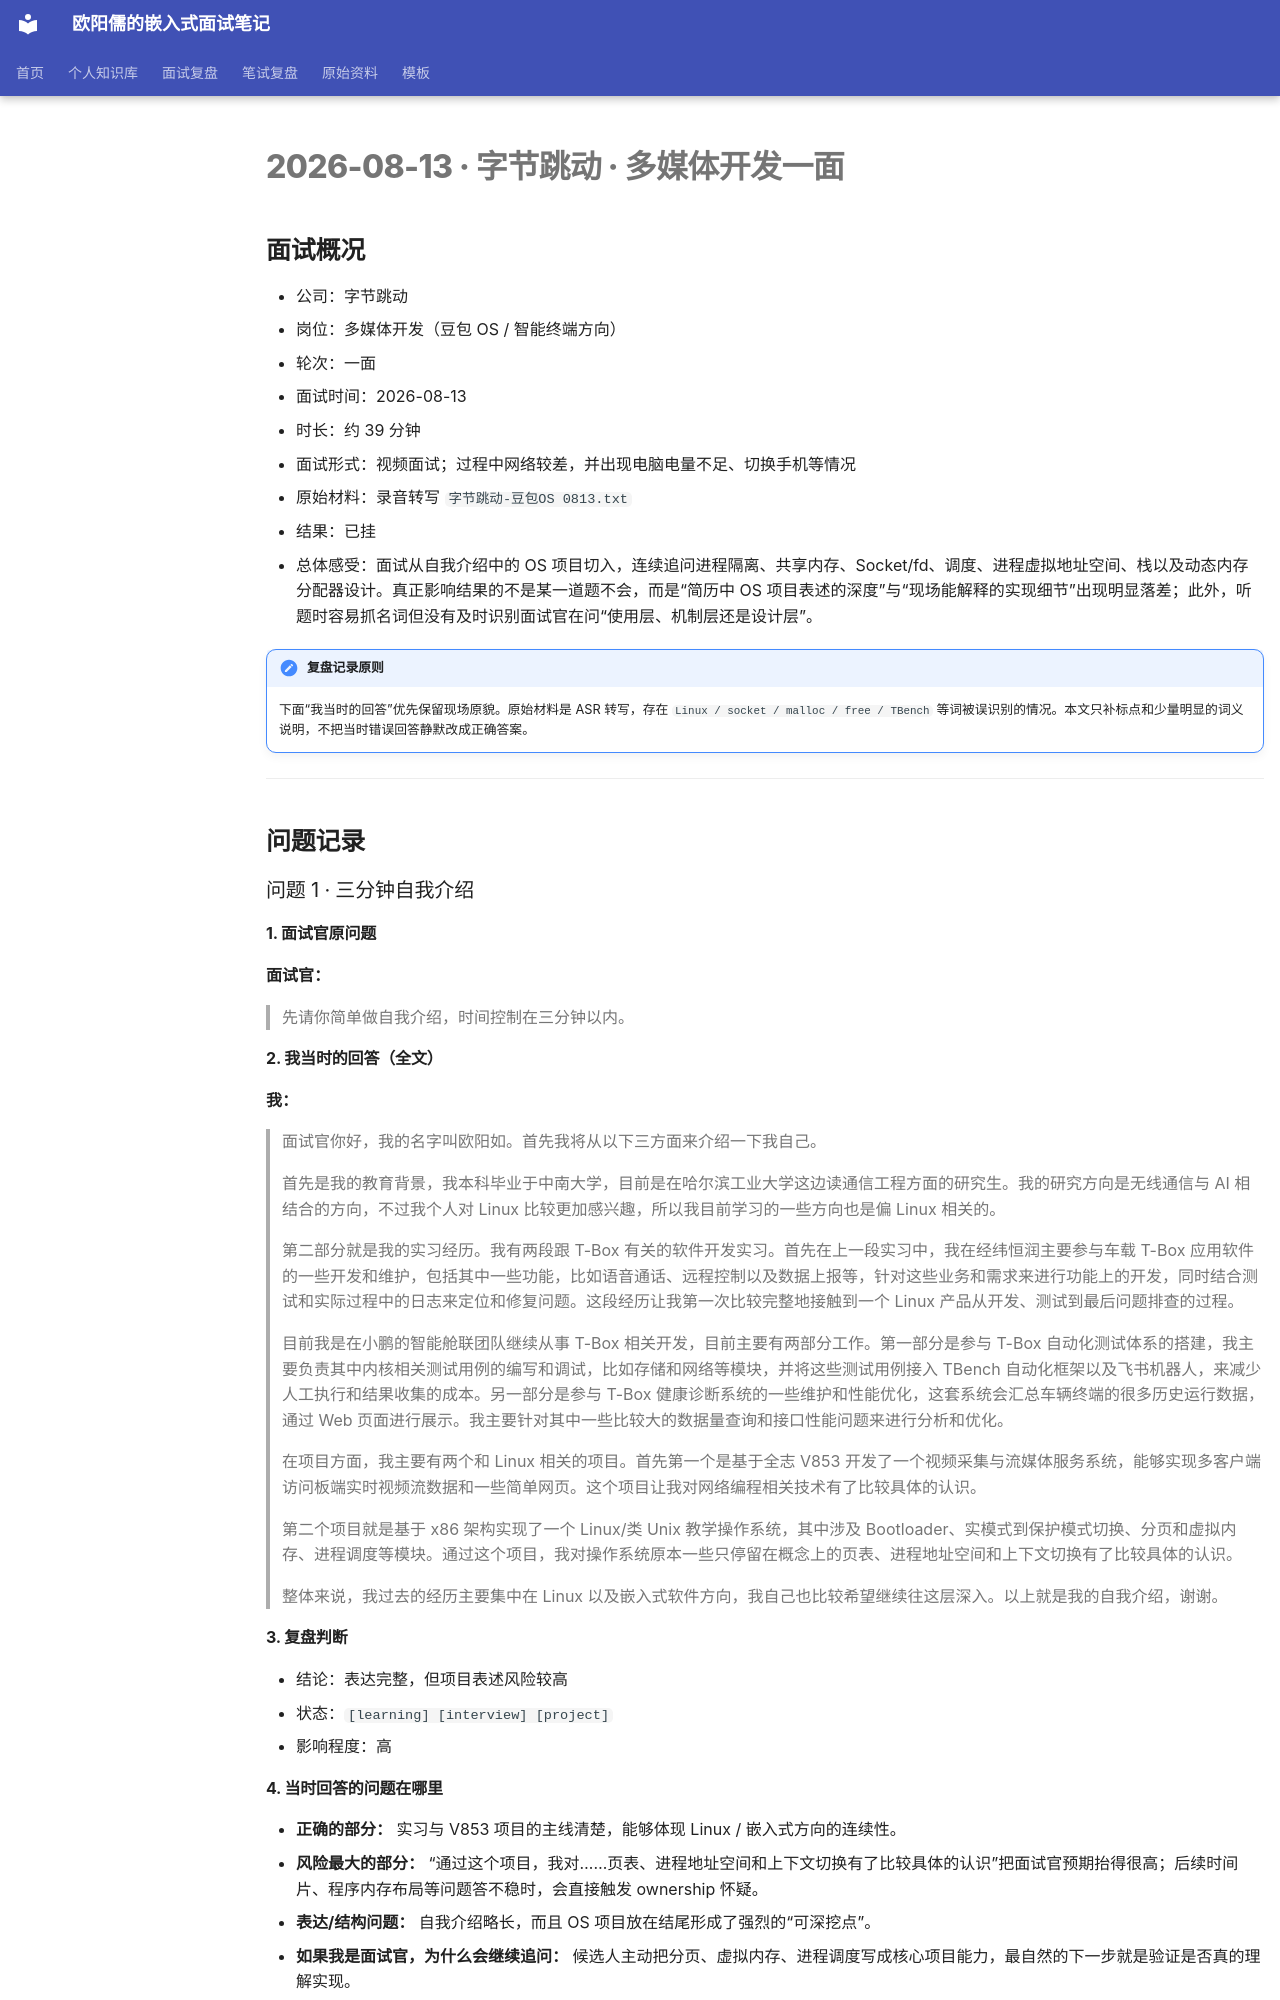

repository: ouyangru/my-interview-notes · page: interviews/2026-08-13-字节跳动-多媒体开发一面/index.html · generator: mkdocs

# 2026-08-13 · 字节跳动 · 多媒体开发一面

## 面试概况

- 公司：字节跳动
- 岗位：多媒体开发（豆包 OS / 智能终端方向）
- 轮次：一面
- 面试时间：2026-08-13
- 时长：约 39 分钟
- 面试形式：视频面试；过程中网络较差，并出现电脑电量不足、切换手机等情况
- 原始材料：录音转写 `字节跳动-豆包OS 0813.txt`
- 结果：已挂
- 总体感受：面试从自我介绍中的 OS 项目切入，连续追问进程隔离、共享内存、Socket/fd、调度、进程虚拟地址空间、栈以及动态内存分配器设计。真正影响结果的不是某一道题不会，而是“简历中 OS 项目表述的深度”与“现场能解释的实现细节”出现明显落差；此外，听题时容易抓名词但没有及时识别面试官在问“使用层、机制层还是设计层”。

!!! important "复盘记录原则"
    下面“我当时的回答”优先保留现场原貌。原始材料是 ASR 转写，存在 `Linux / socket / malloc / free / TBench` 等词被误识别的情况。本文只补标点和少量明显的词义说明，不把当时错误回答静默改成正确答案。

---

## 问题记录

### 问题 1 · 三分钟自我介绍

#### 1. 面试官原问题

**面试官：**

> 先请你简单做自我介绍，时间控制在三分钟以内。

#### 2. 我当时的回答（全文）

**我：**

> 面试官你好，我的名字叫欧阳如。首先我将从以下三方面来介绍一下我自己。
>
> 首先是我的教育背景，我本科毕业于中南大学，目前是在哈尔滨工业大学这边读通信工程方面的研究生。我的研究方向是无线通信与 AI 相结合的方向，不过我个人对 Linux 比较更加感兴趣，所以我目前学习的一些方向也是偏 Linux 相关的。
>
> 第二部分就是我的实习经历。我有两段跟 T-Box 有关的软件开发实习。首先在上一段实习中，我在经纬恒润主要参与车载 T-Box 应用软件的一些开发和维护，包括其中一些功能，比如语音通话、远程控制以及数据上报等，针对这些业务和需求来进行功能上的开发，同时结合测试和实际过程中的日志来定位和修复问题。这段经历让我第一次比较完整地接触到一个 Linux 产品从开发、测试到最后问题排查的过程。
>
> 目前我是在小鹏的智能舱联团队继续从事 T-Box 相关开发，目前主要有两部分工作。第一部分是参与 T-Box 自动化测试体系的搭建，我主要负责其中内核相关测试用例的编写和调试，比如存储和网络等模块，并将这些测试用例接入 TBench 自动化框架以及飞书机器人，来减少人工执行和结果收集的成本。另一部分是参与 T-Box 健康诊断系统的一些维护和性能优化，这套系统会汇总车辆终端的很多历史运行数据，通过 Web 页面进行展示。我主要针对其中一些比较大的数据量查询和接口性能问题来进行分析和优化。
>
> 在项目方面，我主要有两个和 Linux 相关的项目。首先第一个是基于全志 V853 开发了一个视频采集与流媒体服务系统，能够实现多客户端访问板端实时视频流数据和一些简单网页。这个项目让我对网络编程相关技术有了比较具体的认识。
>
> 第二个项目就是基于 x86 架构实现了一个 Linux/类 Unix 教学操作系统，其中涉及 Bootloader、实模式到保护模式切换、分页和虚拟内存、进程调度等模块。通过这个项目，我对操作系统原本一些只停留在概念上的页表、进程地址空间和上下文切换有了比较具体的认识。
>
> 整体来说，我过去的经历主要集中在 Linux 以及嵌入式软件方向，我自己也比较希望继续往这层深入。以上就是我的自我介绍，谢谢。

#### 3. 复盘判断

- 结论：表达完整，但项目表述风险较高
- 状态：`[learning] [interview] [project]`
- 影响程度：高

#### 4. 当时回答的问题在哪里

- **正确的部分：** 实习与 V853 项目的主线清楚，能够体现 Linux / 嵌入式方向的连续性。
- **风险最大的部分：** “通过这个项目，我对……页表、进程地址空间和上下文切换有了比较具体的认识”把面试官预期抬得很高；后续时间片、程序内存布局等问题答不稳时，会直接触发 ownership 怀疑。
- **表达/结构问题：** 自我介绍略长，而且 OS 项目放在结尾形成了强烈的“可深挖点”。
- **如果我是面试官，为什么会继续追问：** 候选人主动把分页、虚拟内存、进程调度写成核心项目能力，最自然的下一步就是验证是否真的理解实现。
